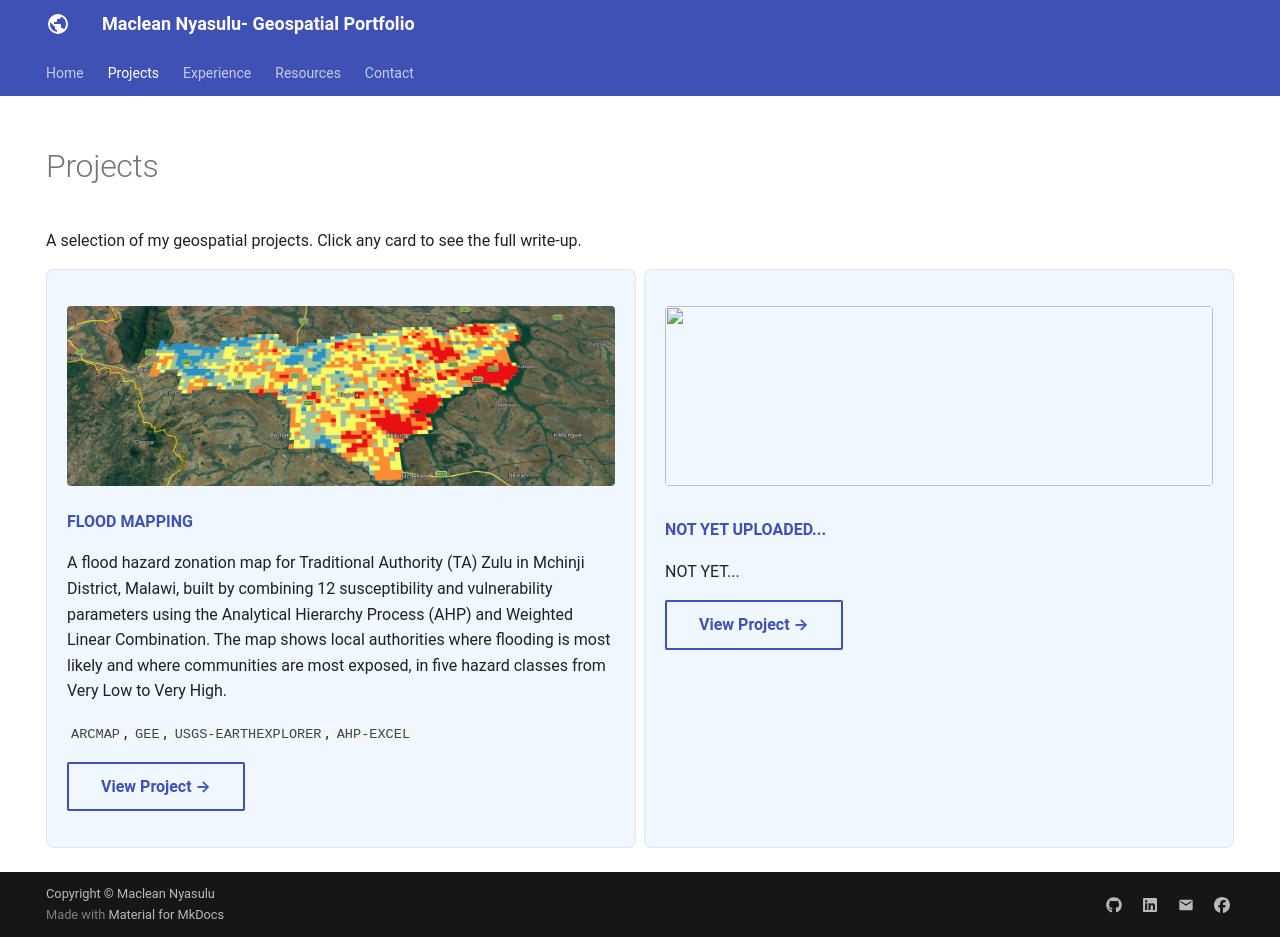

repository: macleannyasulu/macleannyasulu.github.oi · page: projects/index.html · generator: mkdocs

---
hide:
  - toc
  - navigation
---
<!--
CHECKLIST FOR THIS PAGE:
- [ ] Replace the two placeholder cards (marked [YOUR PROJECT ...]) with your real projects
- [ ] For each project: add a thumbnail image to docs/assets/images/ and update the path below
- [ ] For each project: create a project page by copying sample-project.md
- [ ] For each project: add a nav entry in mkdocs.yml (see the comments there)
- [ ] Delete placeholder cards you don't need yet
-->

# Projects

A selection of my geospatial projects. Click any card to see the full write-up.

<div class="grid" markdown>

<div class="project-card" markdown>

![alt text](TA-Zulu-flood-risk-map-4.png)
**[FLOOD MAPPING](TA-ZULU-flood.md)**

A flood hazard zonation map for Traditional Authority (TA) Zulu in Mchinji District, Malawi, built by combining 12 susceptibility and vulnerability parameters using the Analytical Hierarchy Process (AHP) and Weighted Linear Combination. The map shows local authorities where flooding is most likely and where communities are most exposed, in five hazard classes from Very Low to Very High.

`ARCMAP`,    `GEE`,    `USGS-EARTHEXPLORER`,  `AHP-EXCEL`

[View Project →](TA-ZULU-flood.md){ .md-button }
</div>

<div class="project-card" markdown>
![](../assets/images/...)

**[NOT YET UPLOADED...](sample-notebook.ipynb)**

NOT YET...



[View Project →](...){ .md-button }
</div>

</div>
